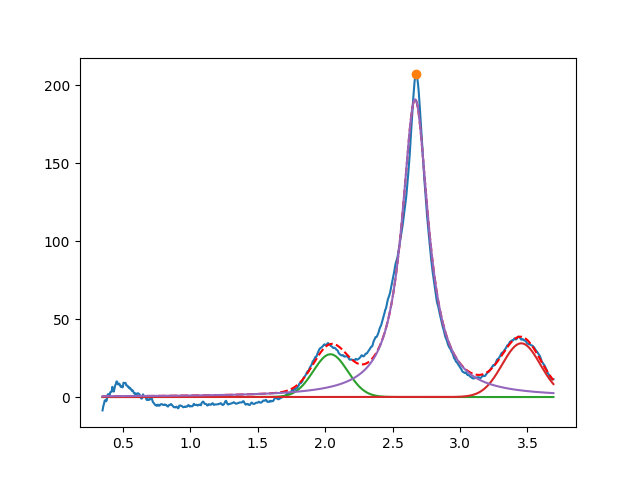

Values plotted in this chart, from the file beside it:
2.039370155084490044e+00, 2.742127908141436166e+01, 2.999999999999999334e-01, 9.987333420239017379e-01
3.454102833373557502e+00, 3.443570561863754165e+01, 3.330336062009348064e-01, 9.999999999999998890e-01
2.667126664464111840e+00, 1.908410017125347906e+02, 2.366872257905891785e-01, 2.226905740406232068e-23
